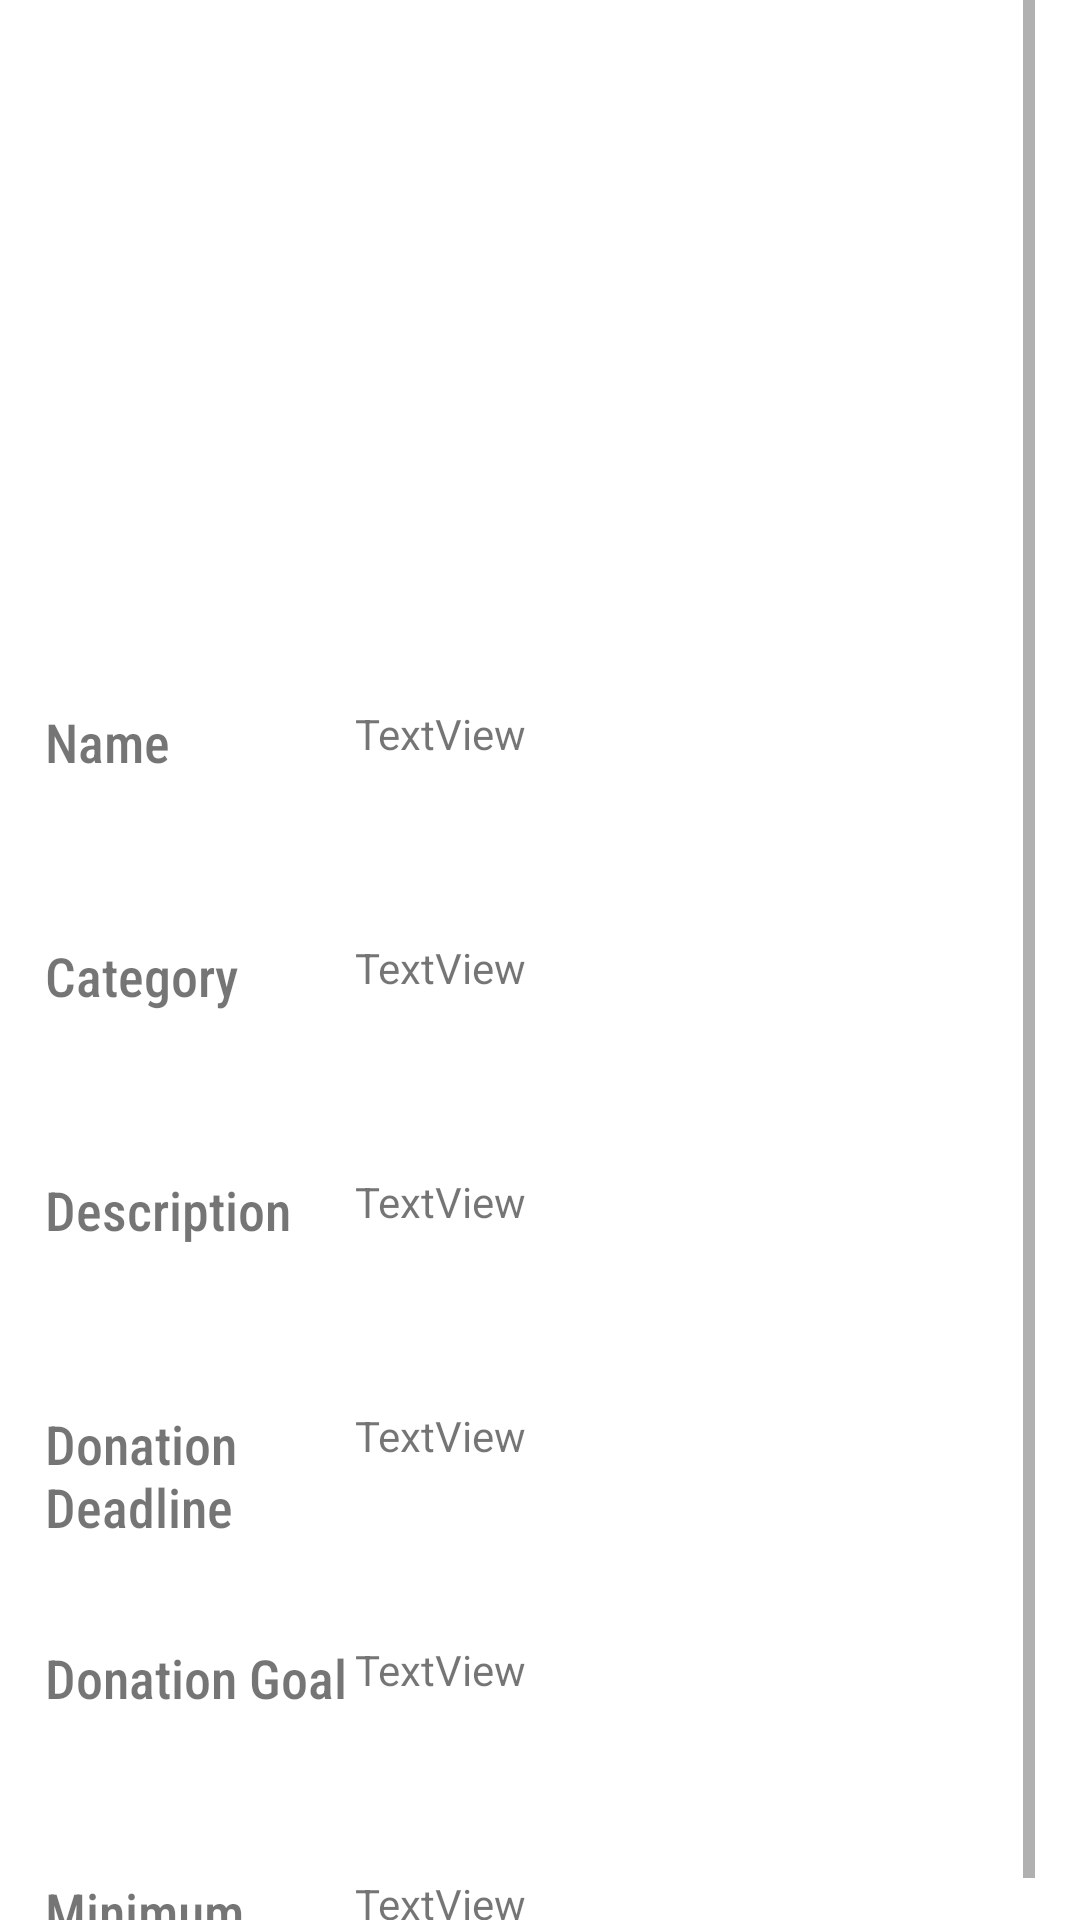

The Android layout XML behind this screen, and the referenced resources:
<!-- AndroidManifest.xml: application theme Theme.MyApplication -->
<!-- res/layout/activity_prev_project_details.xml -->
<?xml version="1.0" encoding="utf-8"?>
<androidx.constraintlayout.widget.ConstraintLayout xmlns:android="http://schemas.android.com/apk/res/android"
    xmlns:app="http://schemas.android.com/apk/res-auto"
    xmlns:tools="http://schemas.android.com/tools"
    android:layout_width="match_parent"
    android:layout_height="match_parent"
    tools:context=".MainActivity2">

    <ScrollView
        android:layout_width="match_parent"
        android:layout_height="719dp"
        android:layout_marginLeft="15dp"
        android:layout_marginRight="15dp"
        app:layout_constraintBottom_toBottomOf="parent"
        app:layout_constraintEnd_toEndOf="parent"
        app:layout_constraintHorizontal_bias="0.6"
        app:layout_constraintStart_toStartOf="parent"
        app:layout_constraintTop_toTopOf="parent"
        app:layout_constraintVertical_bias="0.0">

        <LinearLayout
            android:layout_width="match_parent"
            android:layout_height="wrap_content"
            android:orientation="vertical">

            <ImageView
                android:id="@+id/img_project_image"
                android:layout_marginTop="15dp"
                android:layout_width="wrap_content"
                android:layout_height="187dp"
                android:src="@drawable/details_image" />

            <LinearLayout
                android:layout_width="match_parent"
                android:layout_height="match_parent"
                android:layout_marginTop="15dp"
                android:orientation="horizontal">

                <TextView
                    android:layout_width="91dp"
                    android:layout_height="45dp"
                    android:layout_marginTop="18dp"
                    android:layout_weight="1"
                    android:fontFamily="sans-serif-condensed-medium"
                    android:text="@string/ProjectName"
                    android:textSize="18dp" />

                <TextView
                    android:id="@+id/tv_display_name"
                    android:layout_width="214dp"
                    android:layout_height="match_parent"
                    android:layout_marginTop="18dp"
                    android:layout_weight="1"
                    android:text="TextView" />
            </LinearLayout>

            <LinearLayout
                android:layout_width="match_parent"
                android:layout_height="match_parent"
                android:layout_marginTop="15dp"
                android:orientation="horizontal">

                <TextView
                    android:layout_width="91dp"
                    android:layout_height="45dp"
                    android:layout_marginTop="18dp"
                    android:layout_weight="1"
                    android:fontFamily="sans-serif-condensed-medium"
                    android:text="@string/projectCat"
                    android:textSize="18dp" />

                <TextView
                    android:id="@+id/tv_display_cat"
                    android:layout_width="214dp"
                    android:layout_height="match_parent"
                    android:layout_marginTop="18dp"
                    android:layout_weight="1"
                    android:text="TextView" />
            </LinearLayout>

            <LinearLayout
                android:layout_width="match_parent"
                android:layout_height="match_parent"
                android:layout_marginTop="15dp"
                android:orientation="horizontal">

                <TextView
                    android:layout_width="91dp"
                    android:layout_height="45dp"
                    android:layout_marginTop="18dp"
                    android:layout_weight="1"
                    android:fontFamily="sans-serif-condensed-medium"
                    android:text="@string/projectDescription"
                    android:textSize="18dp" />

                <TextView
                    android:id="@+id/tv_display_description"
                    android:layout_width="214dp"
                    android:layout_height="match_parent"
                    android:layout_marginTop="18dp"
                    android:layout_weight="1"
                    android:text="TextView" />
            </LinearLayout>

            <LinearLayout
                android:layout_width="match_parent"
                android:layout_height="match_parent"
                android:layout_marginTop="15dp"
                android:orientation="horizontal">

                <TextView
                    android:layout_width="91dp"
                    android:layout_height="45dp"
                    android:layout_marginTop="18dp"
                    android:layout_weight="1"
                    android:fontFamily="sans-serif-condensed-medium"
                    android:text="@string/projectDonDeadline"
                    android:textSize="18dp" />

                <TextView
                    android:id="@+id/tv_display_deadline"
                    android:layout_width="214dp"
                    android:layout_height="match_parent"
                    android:layout_marginTop="18dp"
                    android:layout_weight="1"
                    android:text="TextView" />
            </LinearLayout>

            <LinearLayout
                android:layout_width="match_parent"
                android:layout_height="match_parent"
                android:layout_marginTop="15dp"
                android:orientation="horizontal">

                <TextView
                    android:layout_width="91dp"
                    android:layout_height="45dp"
                    android:layout_marginTop="18dp"
                    android:layout_weight="1"
                    android:fontFamily="sans-serif-condensed-medium"
                    android:text="@string/ProjectDoantionGoal"
                    android:textSize="18dp" />

                <TextView
                    android:id="@+id/tv_display_goal"
                    android:layout_width="214dp"
                    android:layout_height="match_parent"
                    android:layout_marginTop="18dp"
                    android:layout_weight="1"
                    android:text="TextView" />
            </LinearLayout>

            <LinearLayout
                android:layout_width="match_parent"
                android:layout_height="match_parent"
                android:layout_marginTop="15dp"
                android:orientation="horizontal">

                <TextView
                    android:layout_width="91dp"
                    android:layout_height="45dp"
                    android:layout_marginTop="18dp"
                    android:layout_weight="1"
                    android:fontFamily="sans-serif-condensed-medium"
                    android:text="@string/projectMinDon"
                    android:textSize="18dp" />

                <TextView
                    android:id="@+id/tv_display_MinDonation"
                    android:layout_width="214dp"
                    android:layout_height="match_parent"
                    android:layout_marginTop="18dp"
                    android:layout_weight="1"
                    android:text="TextView" />
            </LinearLayout>

            <LinearLayout
                android:layout_width="match_parent"
                android:layout_height="match_parent"
                android:layout_marginTop="15dp"
                android:orientation="horizontal">

                <TextView
                    android:layout_width="91dp"
                    android:layout_height="45dp"
                    android:layout_marginTop="18dp"
                    android:layout_weight="1"
                    android:fontFamily="sans-serif-condensed-medium"
                    android:text="@string/projectEmail"
                    android:textSize="18dp" />

                <TextView
                    android:id="@+id/tv_display_contactEmail"
                    android:layout_width="214dp"
                    android:layout_height="match_parent"
                    android:layout_marginTop="18dp"
                    android:layout_weight="1"
                    android:text="TextView" />
            </LinearLayout>

            <LinearLayout
                android:layout_width="match_parent"
                android:layout_height="match_parent"
                android:layout_marginTop="15dp"
                android:orientation="horizontal">

                <TextView
                    android:layout_width="91dp"
                    android:layout_height="45dp"
                    android:layout_marginTop="18dp"
                    android:layout_weight="1"
                    android:fontFamily="sans-serif-condensed-medium"
                    android:text="@string/projectMobile"
                    android:textSize="18dp" />

                <TextView
                    android:id="@+id/tv_display_contactNo"
                    android:layout_width="214dp"
                    android:layout_height="match_parent"
                    android:layout_marginTop="18dp"
                    android:layout_weight="1"
                    android:text="TextView" />
            </LinearLayout>


        </LinearLayout>
    </ScrollView>

</androidx.constraintlayout.widget.ConstraintLayout>
<!-- resources referenced by this layout -->
<resources>
  <string name="ProjectDoantionGoal">Donation Goal</string>
  <string name="ProjectName">Name</string>
  <string name="projectCat">"Category "</string>
  <string name="projectDescription">Description</string>
  <string name="projectDonDeadline">Donation Deadline</string>
  <string name="projectEmail">Contact Email</string>
  <string name="projectMinDon">Minimum Donation</string>
  <string name="projectMobile">Contact Number</string>
  <style name="Theme.MyApplication" parent="Theme.MaterialComponents.DayNight.DarkActionBar">
          
          <item name="colorPrimary">@color/teal_200</item>
          <item name="colorPrimaryVariant">#393939</item>
          <item name="colorOnPrimary">@color/white</item>
          
          <item name="colorSecondary">@color/teal_200</item>
          <item name="colorSecondaryVariant">@color/teal_700</item>
          <item name="colorOnSecondary">@color/black</item>
          
          <item name="android:statusBarColor" tools:targetApi="l">?attr/colorPrimaryVariant</item>
          
      </style>
  <color name="teal_200">#FF03DAC5</color>
  <color name="white">#FFFFFFFF</color>
  <color name="teal_700">#FF018786</color>
  <color name="black">#FF000000</color>
</resources>
